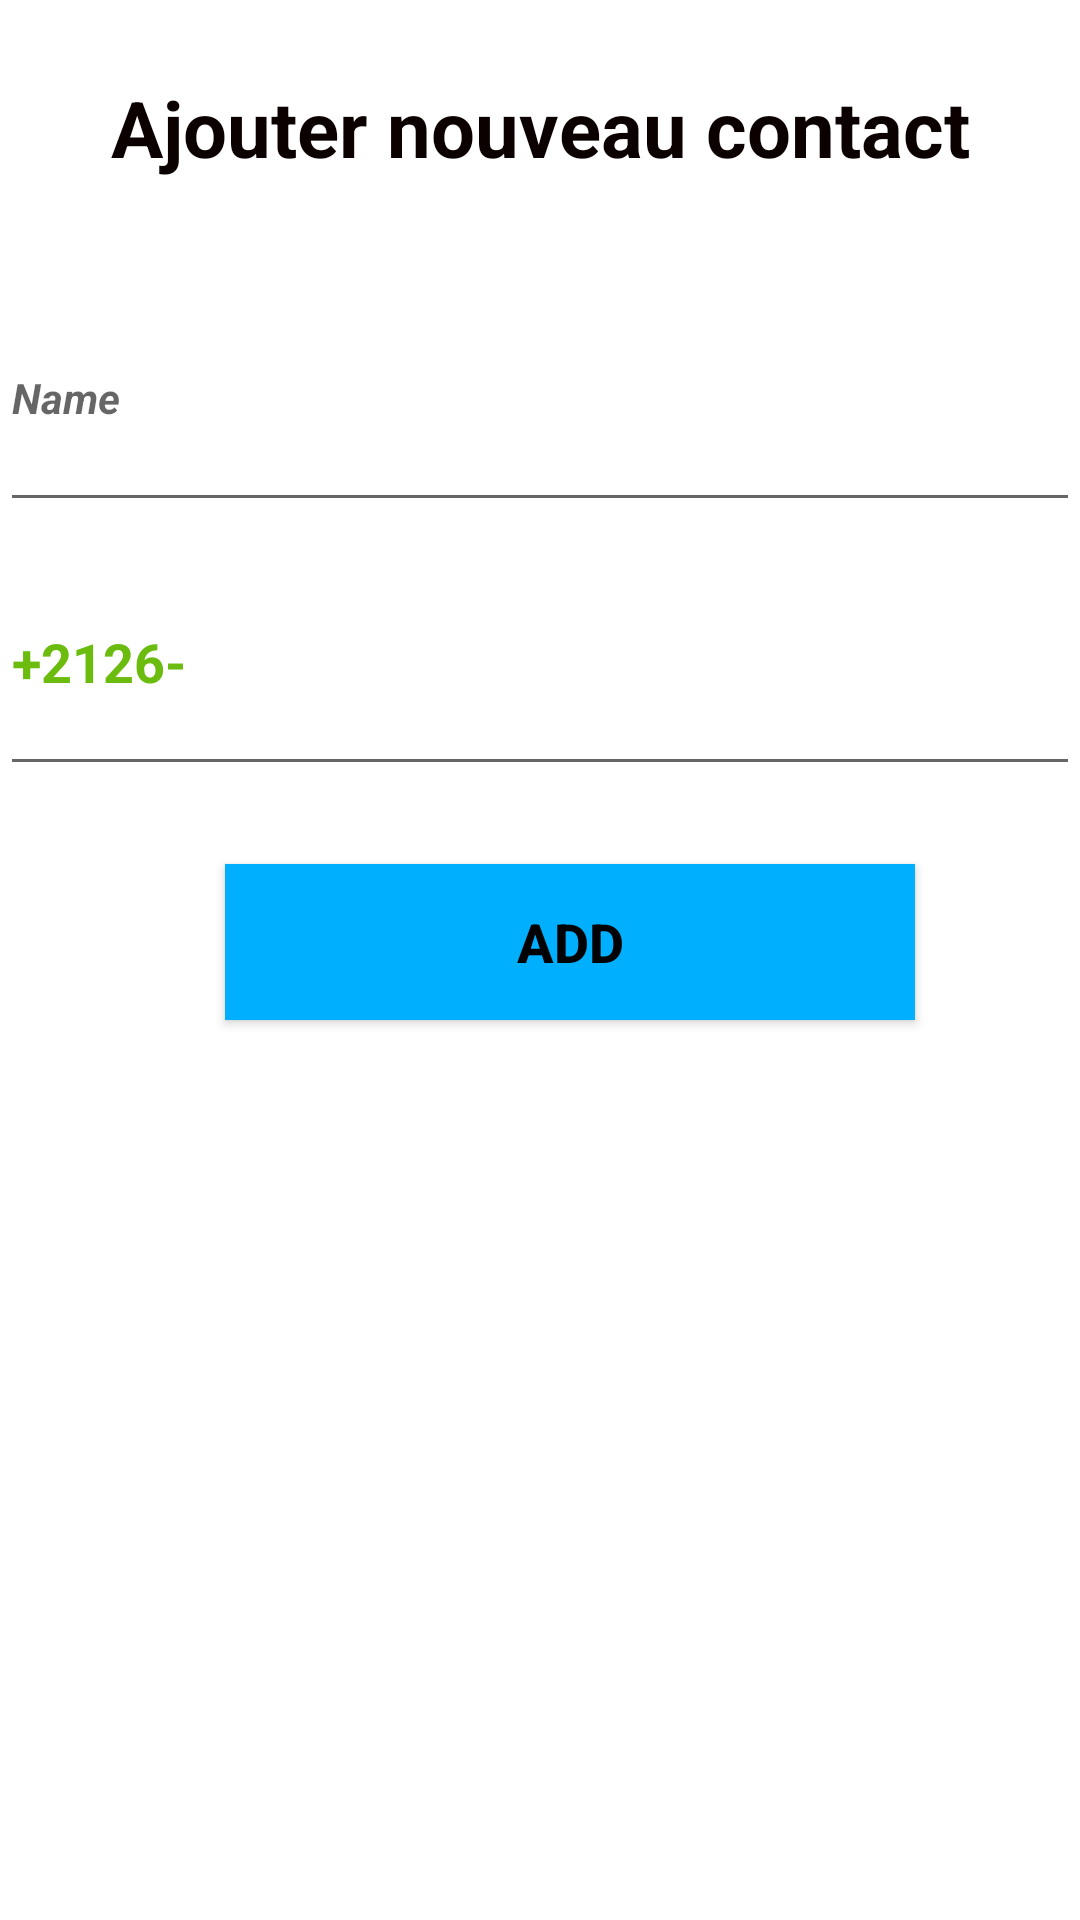

Produce the Android XML layout that renders to this screen, including the resource entries it uses.
<!-- AndroidManifest.xml: application theme Theme.DavidApp -->
<!-- res/layout/popactivity.xml -->
<?xml version="1.0" encoding="utf-8"?>
<androidx.constraintlayout.widget.ConstraintLayout xmlns:android="http://schemas.android.com/apk/res/android"
    xmlns:app="http://schemas.android.com/apk/res-auto"
    xmlns:tools="http://schemas.android.com/tools"
    android:layout_width="match_parent"
    android:layout_height="match_parent"
    android:background="@color/white">

    <LinearLayout
        android:id="@+id/linearLayout"
        android:layout_width="0dp"
        android:layout_height="243dp"
        android:layout_marginTop="25dp"
        android:background="@color/white"
        android:orientation="vertical"
        app:layout_constraintEnd_toEndOf="parent"
        app:layout_constraintStart_toStartOf="parent"
        app:layout_constraintTop_toTopOf="parent">

        <TextView
            android:id="@+id/textView"
            android:layout_width="match_parent"
            android:layout_height="61dp"
            android:text="Ajouter nouveau contact"
            android:textAlignment="center"
            android:textColor="#0C0101"
            android:textSize="26sp"
            android:textStyle="bold" />

        <Space
            android:layout_width="485dp"
            android:layout_height="2dp" />

        <EditText
            android:id="@+id/namepop"
            android:layout_width="match_parent"
            android:layout_height="86dp"
            android:ems="10"
            android:hint="Name"
            android:inputType="textPersonName"
            android:textAlignment="viewStart"
            android:textColor="#100000"
            android:textSize="14sp"
            android:textStyle="bold|italic" />

        <Space
            android:layout_width="485dp"
            android:layout_height="2dp" />

        <EditText
            android:id="@+id/phonepop"
            android:layout_width="match_parent"
            android:layout_height="86dp"
            android:ems="10"
            android:hint="Phone"
            android:inputType="number|textPersonName"
            android:text="+2126-"
            android:textColor="#6BBC0E"
            android:textStyle="bold" />

        <Space
            android:layout_width="485dp"
            android:layout_height="2dp" />


    </LinearLayout>

    <Button
        android:id="@+id/btnpopad"
        android:layout_width="230dp"
        android:layout_height="52dp"
        android:layout_marginStart="80dp"
        android:layout_marginTop="20dp"
        android:layout_marginEnd="60dp"
        android:background="#00B0FF"
        android:text="Add"
        android:textColor="#000204"
        android:textSize="18sp"
        android:textStyle="bold"
        app:icon="@android:drawable/ic_input_add"
        app:iconPadding="40dp"
        app:iconTint="@color/white"
        app:layout_constraintEnd_toEndOf="parent"
        app:layout_constraintStart_toStartOf="parent"
        app:layout_constraintTop_toBottomOf="@+id/linearLayout" />

    <Space
        android:layout_width="485dp"
        android:layout_height="2dp"
        android:layout_marginTop="68dp"
        android:layout_marginEnd="24dp"
        app:layout_constraintEnd_toEndOf="parent"
        app:layout_constraintStart_toStartOf="parent"
        app:layout_constraintTop_toBottomOf="@+id/btnpopad" />
</androidx.constraintlayout.widget.ConstraintLayout>
<!-- resources referenced by this layout -->
<resources>
  <style name="Theme.DavidApp" parent="Theme.MaterialComponents.DayNight.DarkActionBar">
          
          <item name="colorPrimary">@color/purple_500</item>
          <item name="colorPrimaryVariant">@color/purple_700</item>
          <item name="colorOnPrimary">@color/white</item>
          
          <item name="colorSecondary">@color/teal_200</item>
          <item name="colorSecondaryVariant">@color/teal_700</item>
          <item name="colorOnSecondary">@color/black</item>
          
          <item name="android:statusBarColor" tools:targetApi="l">?attr/colorPrimaryVariant</item>
          
      </style>
  <!-- not gathered from this repository: default colours our renderer supplied (Android Studio template values) -->
  <color name="purple_500">#FF6200EE</color>
  <color name="purple_700">#FF3700B3</color>
  <color name="teal_200">#FF03DAC5</color>
  <color name="teal_700">#FF018786</color>
  <color name="black">#FF000000</color>
  <color name="white">#FFFFFFFF</color>
</resources>
